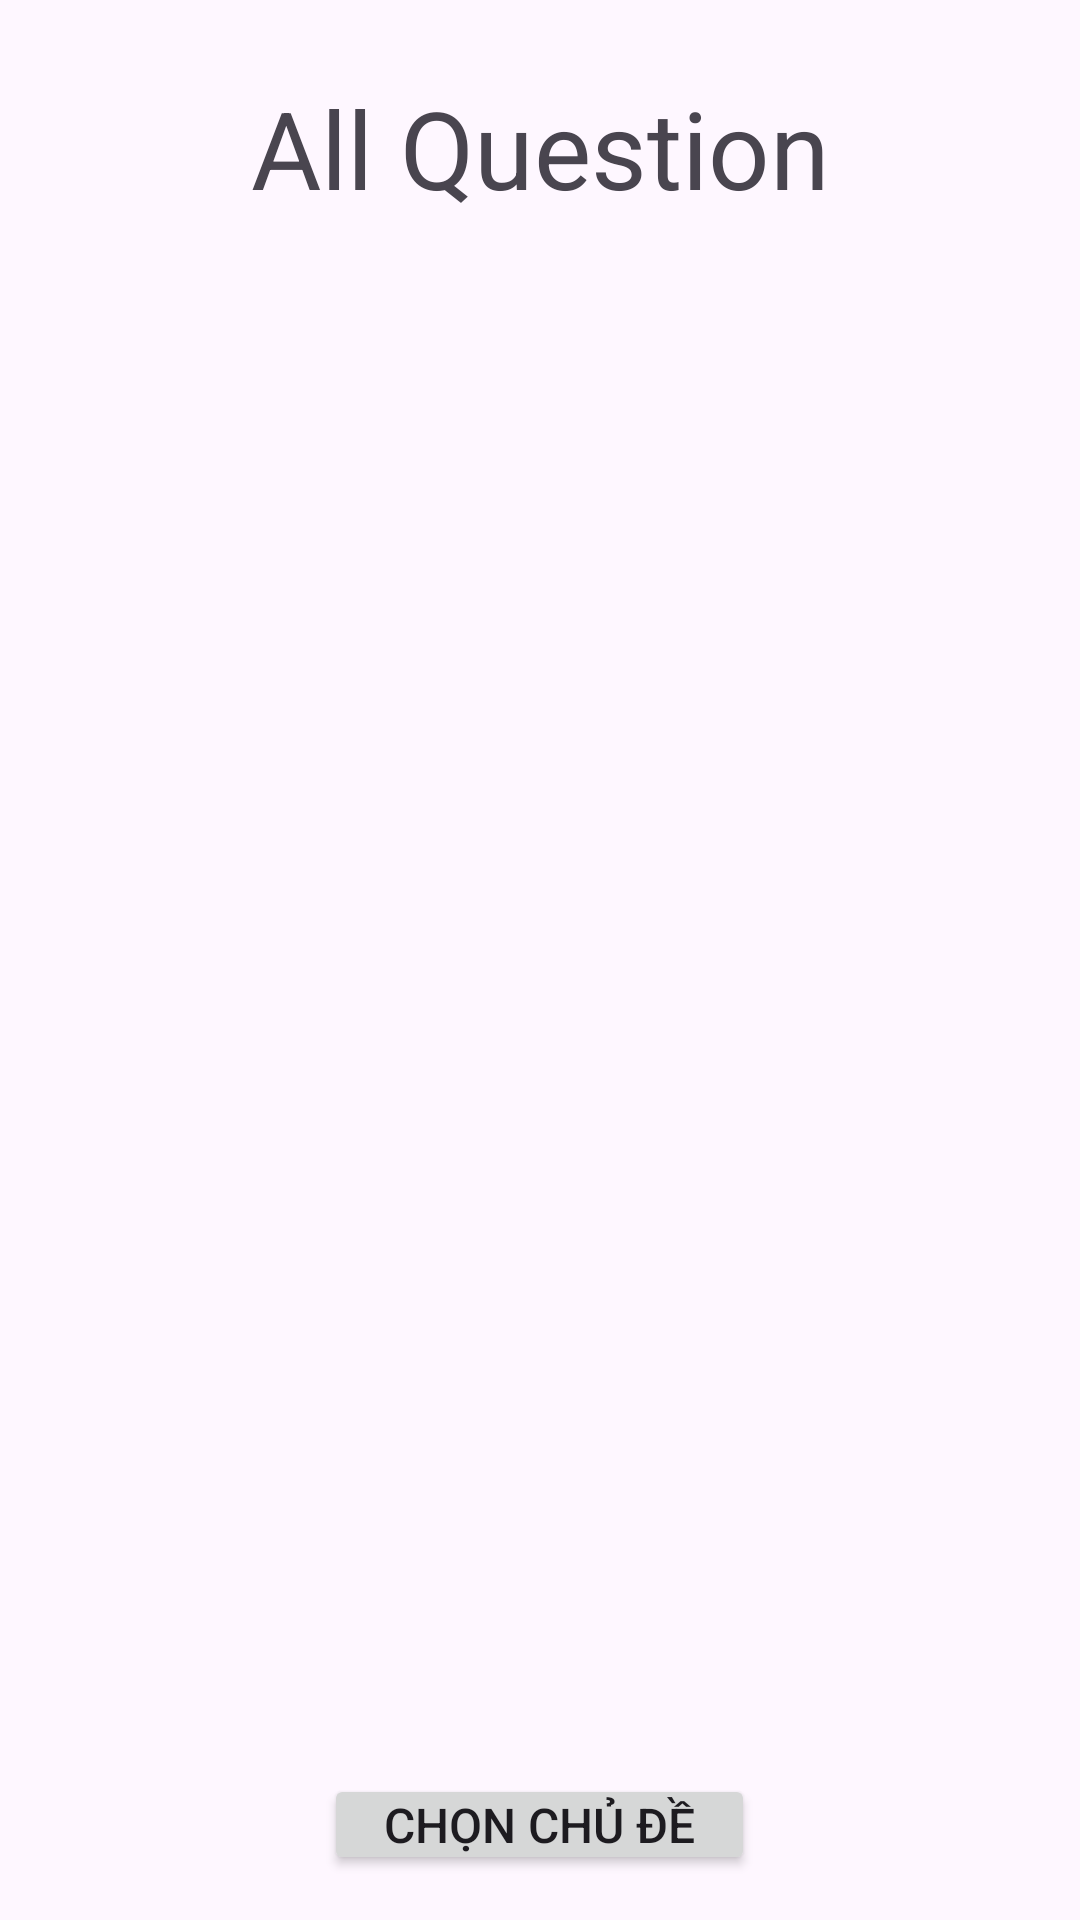

This screen was rendered from an Android layout file. Write that file and the resources it references.
<!-- AndroidManifest.xml: application theme Theme.Quizz_project -->
<!-- res/layout/all_quiz.xml -->
<?xml version="1.0" encoding="utf-8"?>
<LinearLayout
    xmlns:android="http://schemas.android.com/apk/res/android"
    xmlns:app="http://schemas.android.com/apk/res-auto"
    xmlns:tools="http://schemas.android.com/tools"
    android:layout_width="match_parent"
    android:layout_height="match_parent"
    android:padding="15dp"
    android:orientation="vertical"
    tools:context=".MainActivity">

    <TextView
        android:layout_width="match_parent"
        android:layout_height="wrap_content"
        android:layout_gravity="center"
        android:layout_marginVertical="10dp"
        android:gravity="center"
        android:text="All Question"
        android:textSize="36sp" />


    <ListView
        android:id="@+id/listItemSubject"
        android:layout_width="wrap_content"
        android:layout_height="508dp"
        android:paddingVertical="20dp">

    </ListView>


    <Button
        android:id="@+id/chooseSubjectBtn"
        android:layout_width="wrap_content"
        android:layout_height="wrap_content"
        android:layout_gravity="center"
        android:gravity="center"
        android:paddingHorizontal="20dp"
        android:paddingVertical="3dp"
        android:text="Chọn chủ đề"
        android:textSize="16sp"
        />


</LinearLayout>
<!-- resources referenced by this layout -->
<resources>
  <style name="Theme.Quizz_project" parent="Base.Theme.Quizz_project" />
  <style name="Base.Theme.Quizz_project" parent="Theme.Material3.DayNight.NoActionBar">
          
          
      </style>
</resources>
